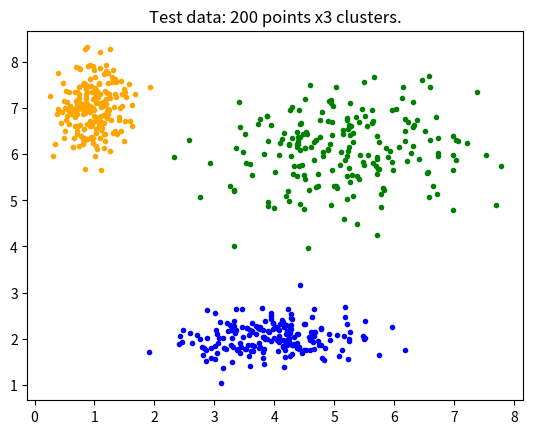
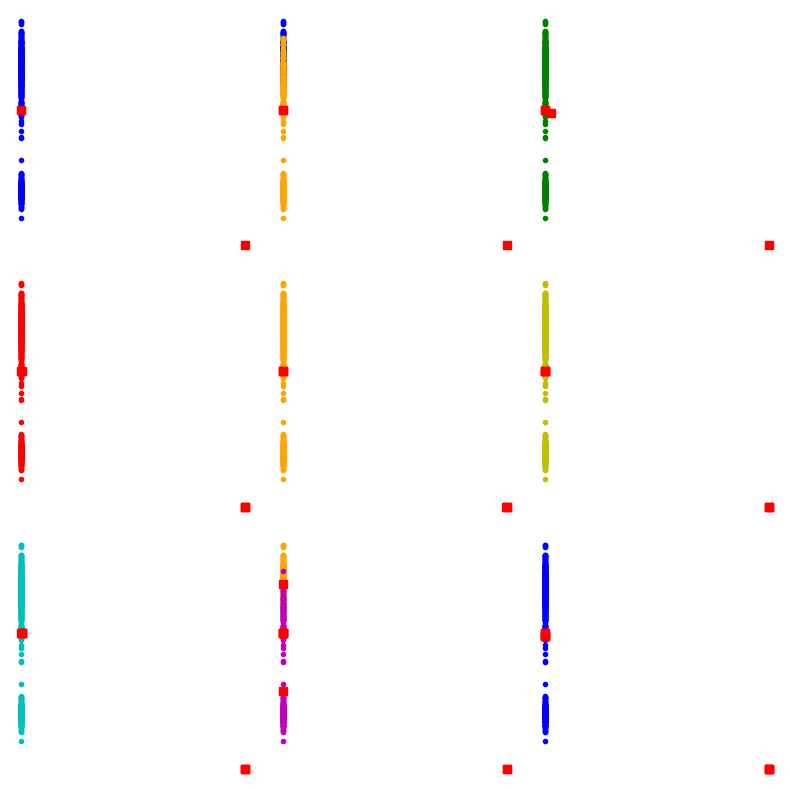

Here is the Python script that generated these plots, in order:
from __future__ import division, print_function
import matplotlib.pyplot as plt
import numpy as np
from scipy.spatial.distance import cdist


def dist(data, centers):
    return cdist(data, centers).T


def oneStep(data, u, c, m):
    u = np.fmax(u, np.finfo(np.float64).eps)

    um = u ** m

    data = data.T

    centers = um.dot(data) / (np.ones((data.shape[1], 1)).dot(np.atleast_2d(um.sum(axis=1))).T)

    d = dist(data, centers)
    d = np.fmax(d, np.finfo(np.float64).eps)

    u = d ** (- 2. / (m - 1))
    u /= np.ones((c, 1)).dot(np.atleast_2d(u.sum(axis=0)))

    return centers, u, d


def cmeans(data, c, m, maxiter, error, init=None, seed=None):
    if init is None:
        if seed is not None:
            np.random.seed(seed=seed)
        n = data.shape[1]
        u0 = np.random.rand(c, n)
        u0 /= np.ones((c, 1)).dot(np.atleast_2d(u0.sum(axis=0))).astype(np.float64)
        init = u0.copy()
    u0 = init
    u = np.fmax(u0, np.finfo(np.float64).eps)

    p = 1
    while p < maxiter:
        u2 = u.copy()
        centers, u, d = oneStep(data, u2, c, m)
        p += 1

        if np.linalg.norm(u - u2) < error:
            break

    return centers, u, u0, d


colors = ['b', 'orange', 'g', 'r', 'c', 'm', 'y', 'k', 'Brown', 'ForestGreen']

# Define three cluster centers
centers = [[4, 2],
           [1, 7],
           [5, 6]]

# Define three cluster sigmas in x and y, respectively
sigmas = [[0.8, 0.3],
          [0.3, 0.5],
          [1.1, 0.7]]

# Generate test data
np.random.seed(42)  # Set seed for reproducibility
xpts = np.empty(1)
ypts = np.empty(1)
labels = np.empty(1)
for i, ((xmu, ymu), (xsigma, ysigma)) in enumerate(zip(centers, sigmas)):
    xpts = np.hstack((xpts, np.random.standard_normal(200) * xsigma + xmu))
    ypts = np.hstack((ypts, np.random.standard_normal(200) * ysigma + ymu))
    labels = np.hstack((labels, np.ones(200) * i))

# Visualize the test data
fig0, ax0 = plt.subplots()
for label in range(3):
    ax0.plot(xpts[labels == label], ypts[labels == label], '.',
             color=colors[label])
ax0.set_title('Test data: 200 points x3 clusters.')

# Set up the loop and plot
fig1, axes1 = plt.subplots(3, 3, figsize=(8, 8))
alldata = np.vstack((xpts, ypts))
fpcs = []

for ncenters, ax in enumerate(axes1.reshape(-1), 2):

    mcenters, u, u0, md = cmeans(alldata, ncenters, 2, error=0.005, maxiter=1000, init=None)

    # Plot assigned clusters, for each data point in training set
    cluster_membership = np.argmax(u, axis=0)
    for j in range(ncenters):
        ax.plot(xpts[cluster_membership == j],
                ypts[cluster_membership == j], '.', color=colors[j])

    # Mark the center of each fuzzy cluster
    for pt in mcenters:
        ax.plot(pt[0], pt[1], 'rs')

    ax.axis('off')

fig1.tight_layout()
plt.draw()
plt.show()
